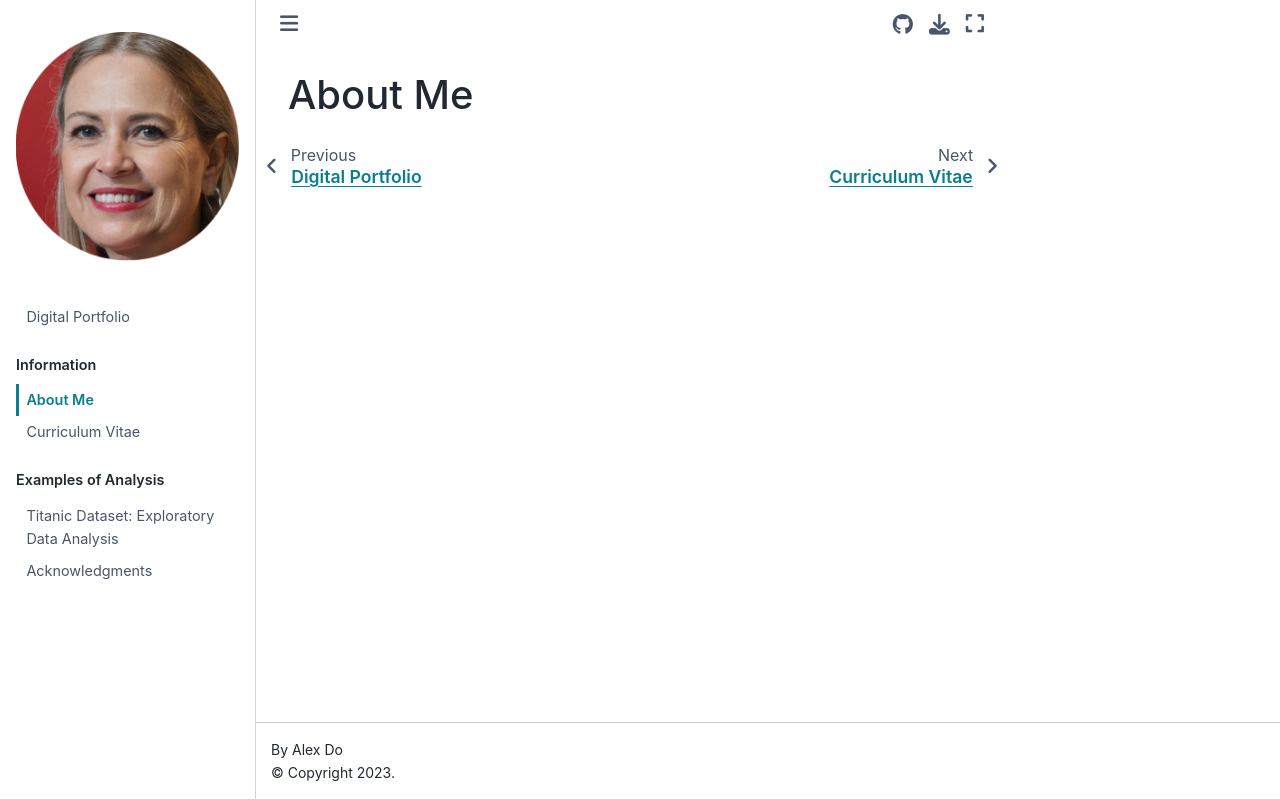

repository: tszyin18/digital-portfolio · page: about_me.html · generator: jekyll

# About Me
